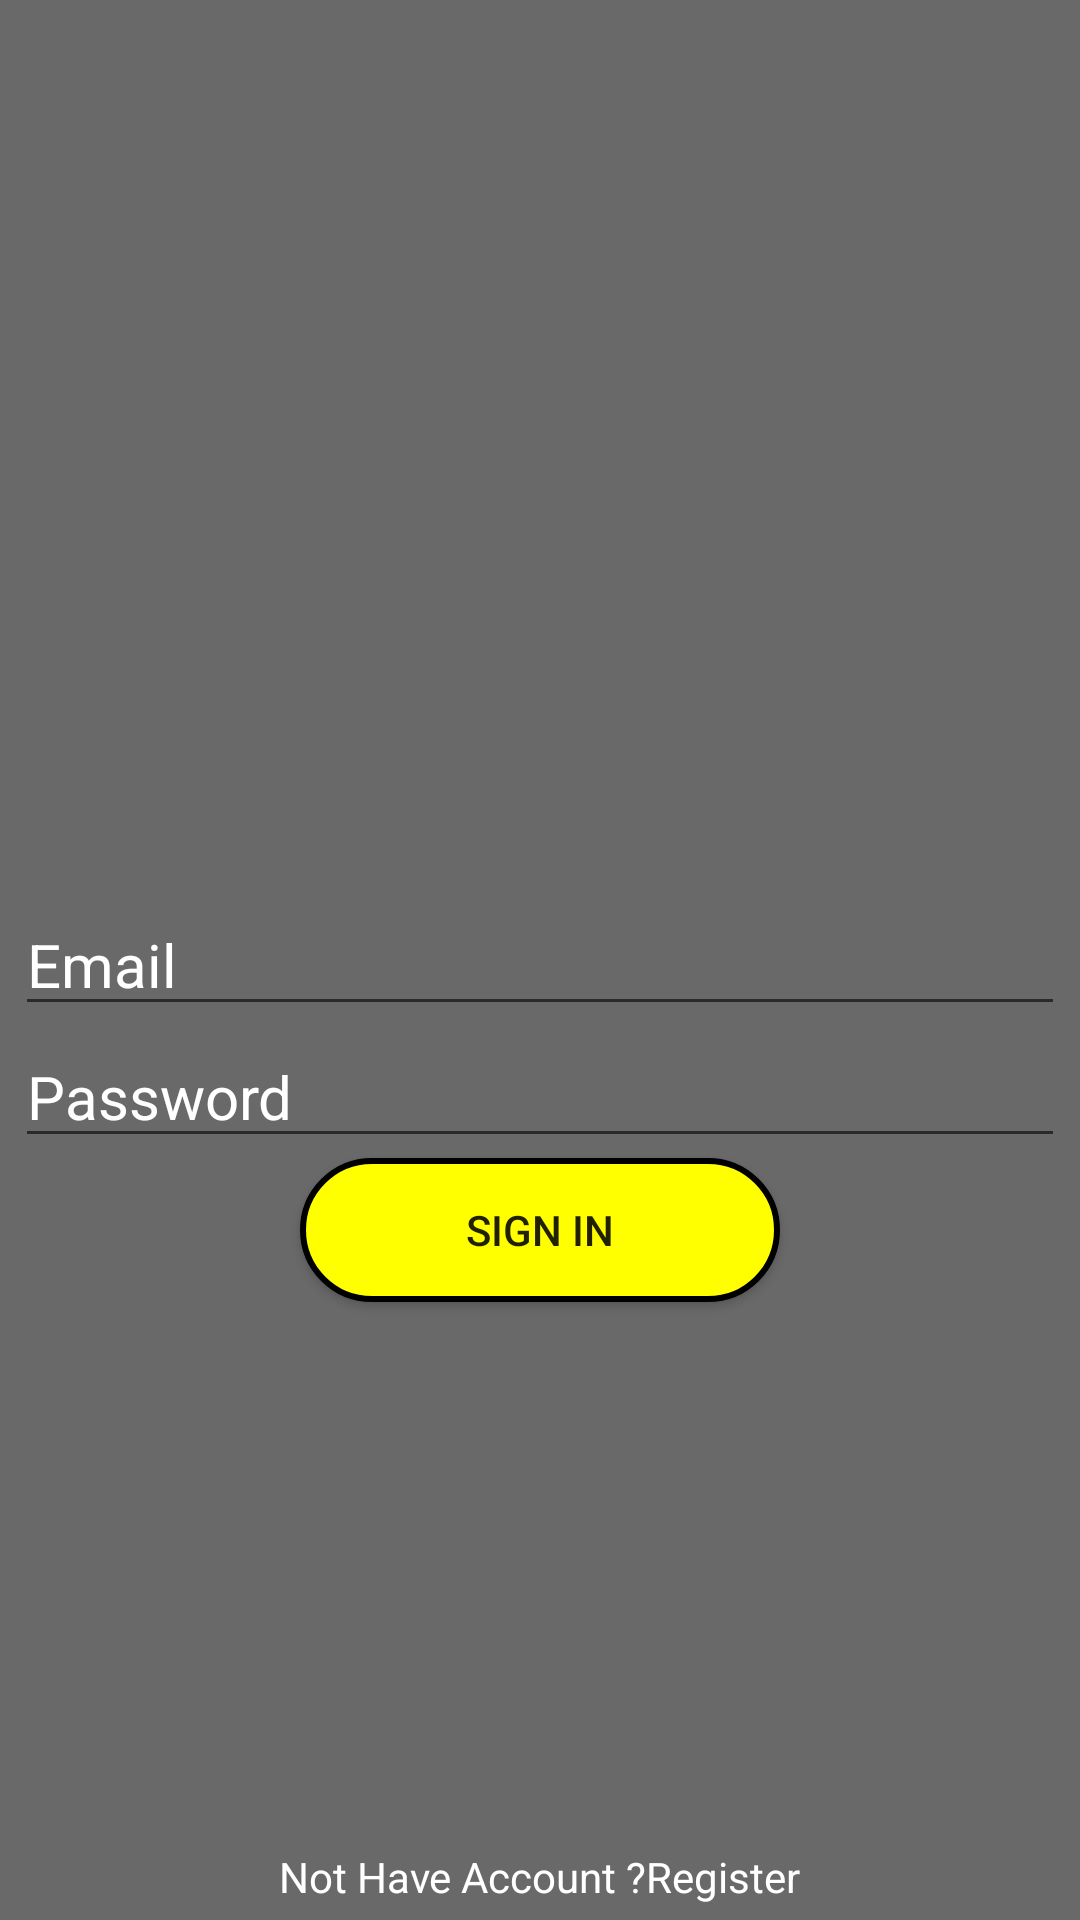

Produce the Android XML layout that renders to this screen, including the resource entries it uses.
<!-- AndroidManifest.xml: application theme AppTheme.NoActionBar -->
<!-- res/layout/activity_main.xml -->
<?xml version="1.0" encoding="utf-8"?>
<RelativeLayout xmlns:android="http://schemas.android.com/apk/res/android"
    xmlns:app="http://schemas.android.com/apk/res-auto"
    xmlns:tools="http://schemas.android.com/tools"
    android:layout_width="match_parent"
    android:layout_height="match_parent"
    android:background="@color/blackcolor"
    tools:context=".MainActivity">

  <EditText
      android:layout_width="match_parent"
      android:layout_height="wrap_content"
      android:inputType="textEmailAddress"
      android:layout_marginLeft="5dp"
      android:layout_marginRight="5dp"
      android:id="@+id/emailEt"
      android:drawableStart="@drawable/ic_mail_white"
      android:layout_centerVertical="true"
      android:textColor="@color/colorWhite"
      android:hint="Email"
      android:textColorHint="@color/colorWhite"
      android:textSize="20dp"
      />

    <EditText
    android:layout_width="match_parent"
    android:layout_height="wrap_content"
    android:inputType="textPassword"
    android:layout_marginLeft="5dp"
    android:layout_marginRight="5dp"
    android:id="@+id/passwordEt"
        android:layout_below="@+id/emailEt"
    android:drawableStart="@drawable/ic_lock_white"
    android:layout_centerVertical="true"
        android:hint="Password"
        android:textColorHint="@color/colorWhite"
        android:textColor="@color/colorWhite"
    android:textSize="20dp"
    />
<Button
    android:id="@+id/signin"
    android:layout_width="wrap_content"
    android:layout_height="wrap_content"
    android:layout_below="@+id/passwordEt"
  android:background="@drawable/buttons"
    android:text="Sign In"
    android:minWidth="160dp"
    android:layout_centerHorizontal="true"
    android:textAlignment="center"
    android:gravity="center"
    />
    <TextView
        android:id="@+id/noAccountTv"
        android:layout_width="wrap_content"
        android:layout_height="wrap_content"
        android:layout_margin="5dp"
        android:textColor="@color/colorWhite"
        android:text="Not Have Account ?Register"
        android:layout_centerHorizontal="true"
        android:layout_alignParentBottom="true"/>
</RelativeLayout>
<!-- resources referenced by this layout -->
<resources>
  <color name="blackcolor">#696969</color>
  <color name="colorWhite">#fff</color>
  <!-- drawable buttons (drawable) -->
  <?xml version="1.0" encoding="utf-8"?>
  <shape xmlns:android="http://schemas.android.com/apk/res/android"
      android:shape="rectangle">
      <solid android:color="@color/yellowcolor"/>
  
      <corners android:radius="30dp"/>
      <stroke android:width="2dp"/>
  
  
  
  </shape>
  <style name="AppTheme.NoActionBar">
          <item name="windowActionBar">false</item>
          <item name="windowNoTitle">true</item>
      </style>
  <color name="yellowcolor"> 	#FFFF00</color>
</resources>
